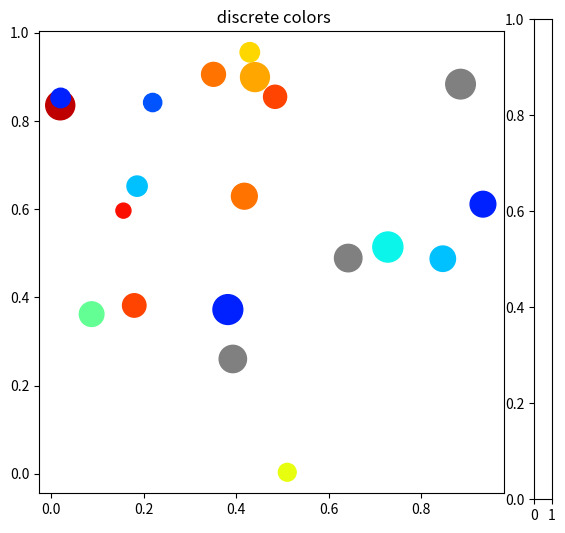

Write the Python code that produced this figure.
import numpy as np
import matplotlib as mpl
import matplotlib.pylab as plt


# setup the plot
figure, axes = plt.subplots(1, 1,
							figsize=(6, 6))

# defining random data
x = np.random.rand(20)
y = np.random.rand(20)
tag = np.random.randint(0, 20, 20)
tag[10:12] = 0

# defining the colormap
cmap = plt.cm.jet

# extracting all colors
cmaplist = [cmap(i) for i in range(cmap.N)]

# making first color entry grey
cmaplist[0] = (.5, .5, .5, 1.0)

# new map
cmap = mpl.colors.LinearSegmentedColormap.from_list(
'Custom cmap', cmaplist, cmap.N)

# defining the bins and norms
bounds = np.linspace(0, 20, 21)
norm = mpl.colors.BoundaryNorm(bounds,
							cmap.N)

# the scatter
scat = axes.scatter(x, y, c=tag,
					s=np.random.randint(100,
										500,
										20),
					cmap=cmap, norm=norm)

# axes for the colorbar
ax2 = figure.add_axes([0.95, 0.1,
					0.03, 0.8])


axes.set_title(' discrete colors')
